Labelled photos from "ecg_images", an image-classification folder in SiddhiDeshmukh310/CardioScan. The possible labels are: abnormal, normal.

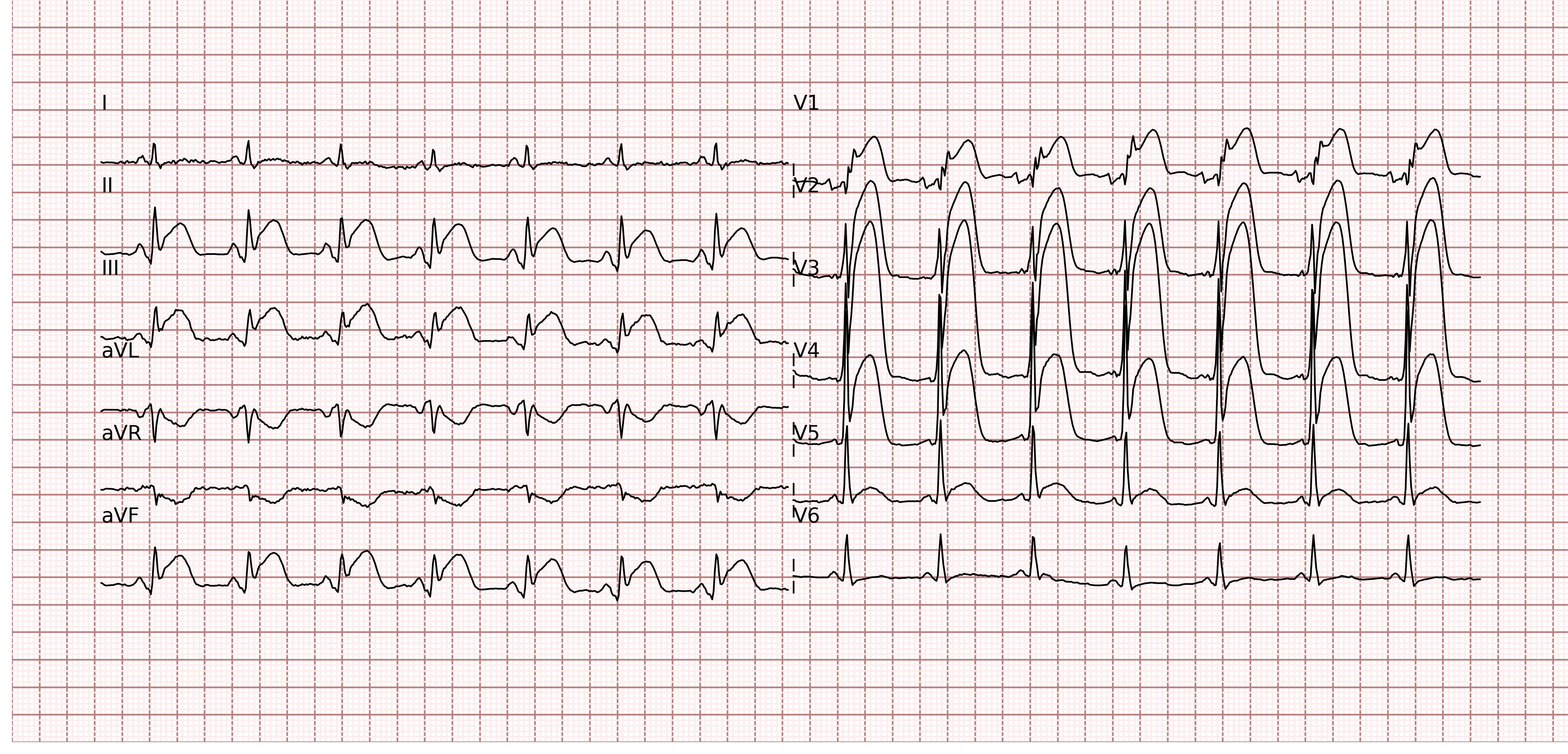
Label: abnormal

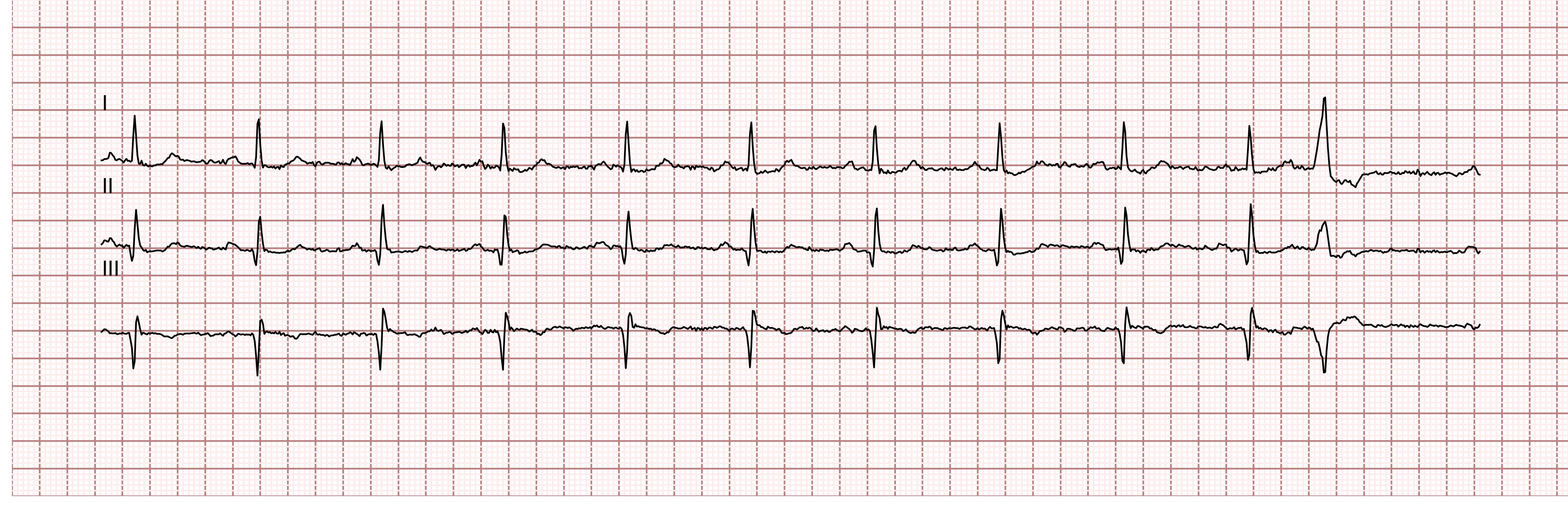
Label: abnormal

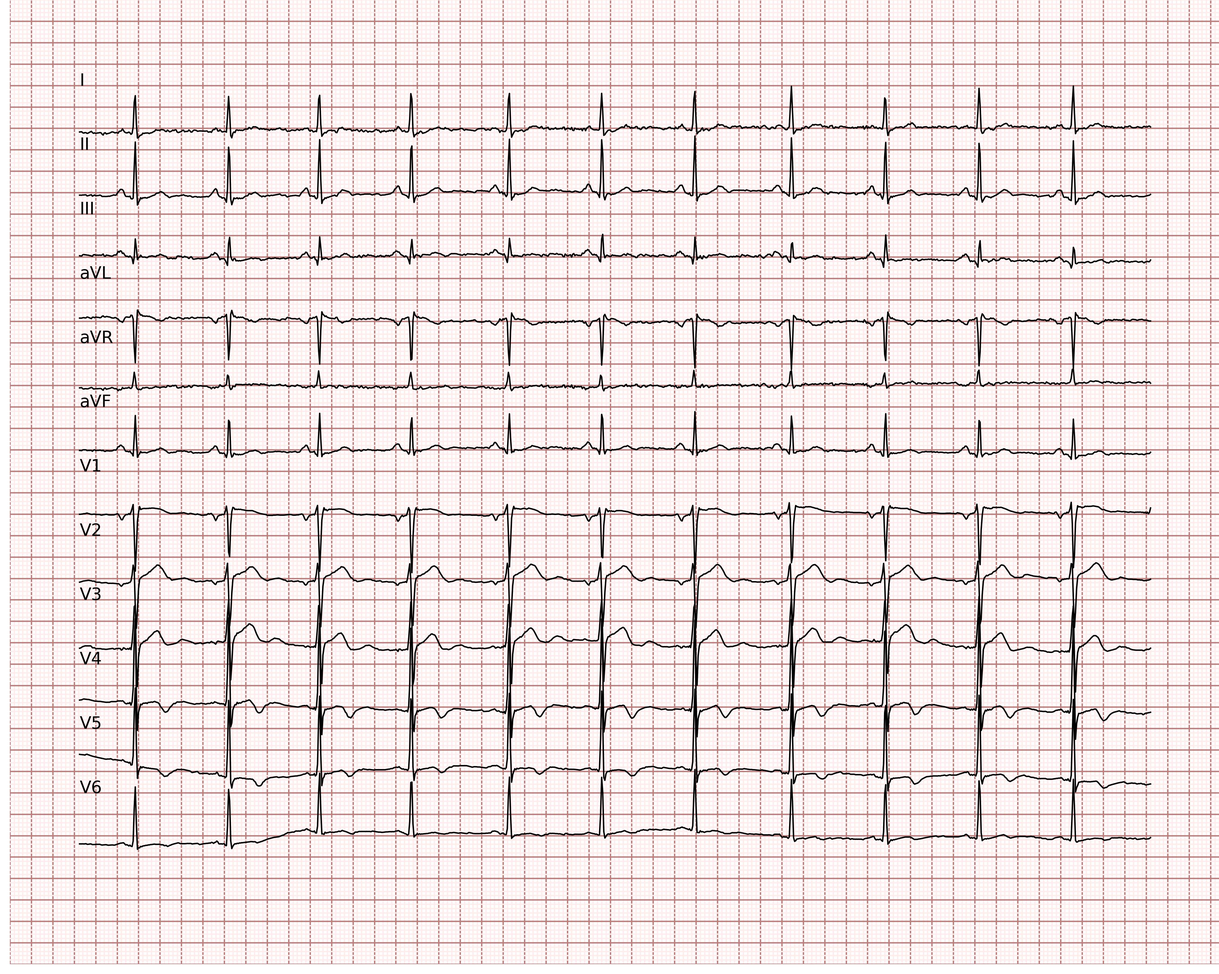
Label: normal

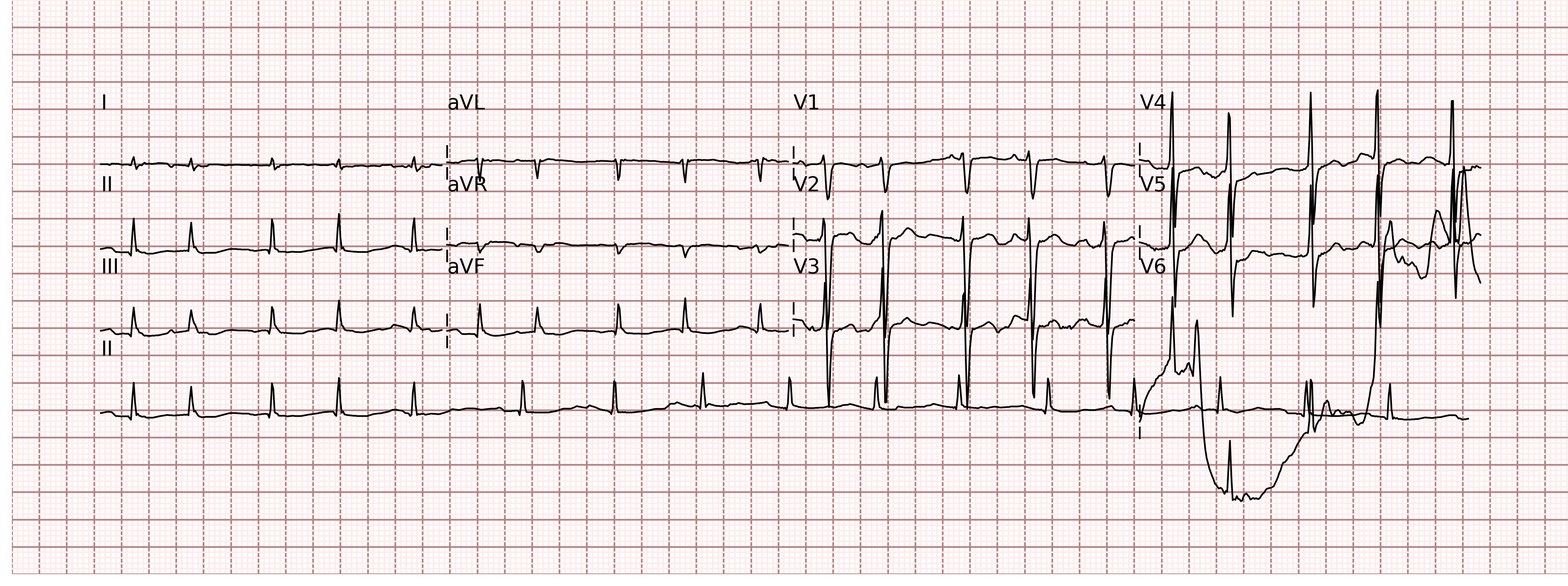
Label: normal

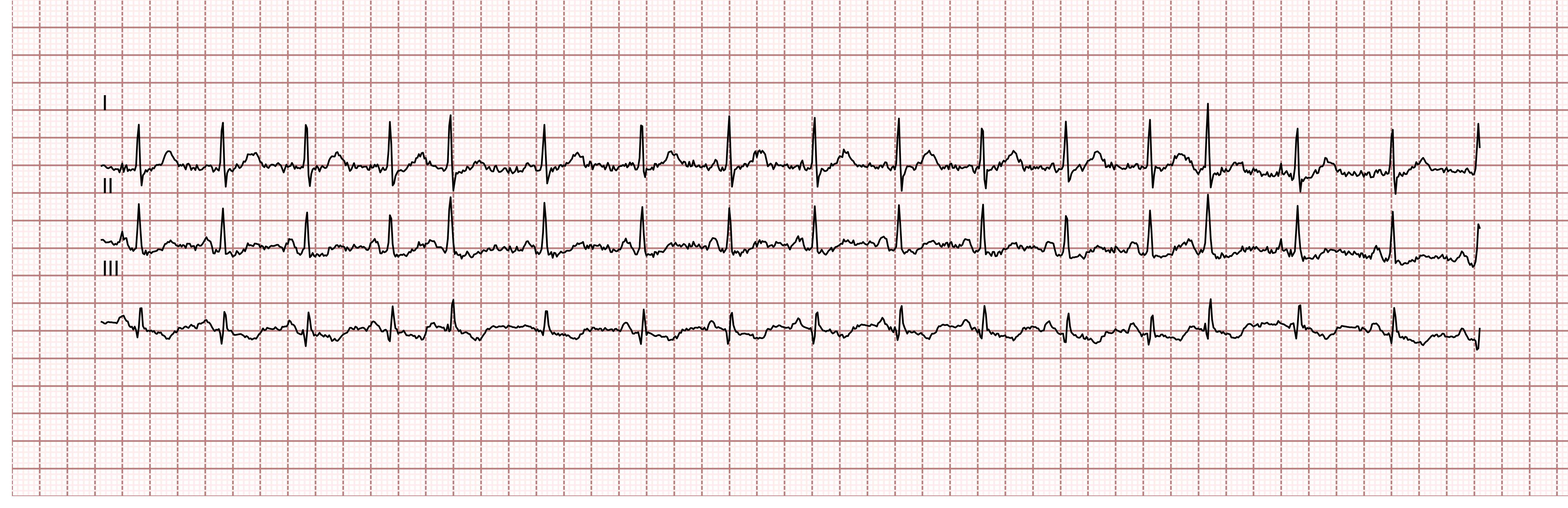
Label: normal

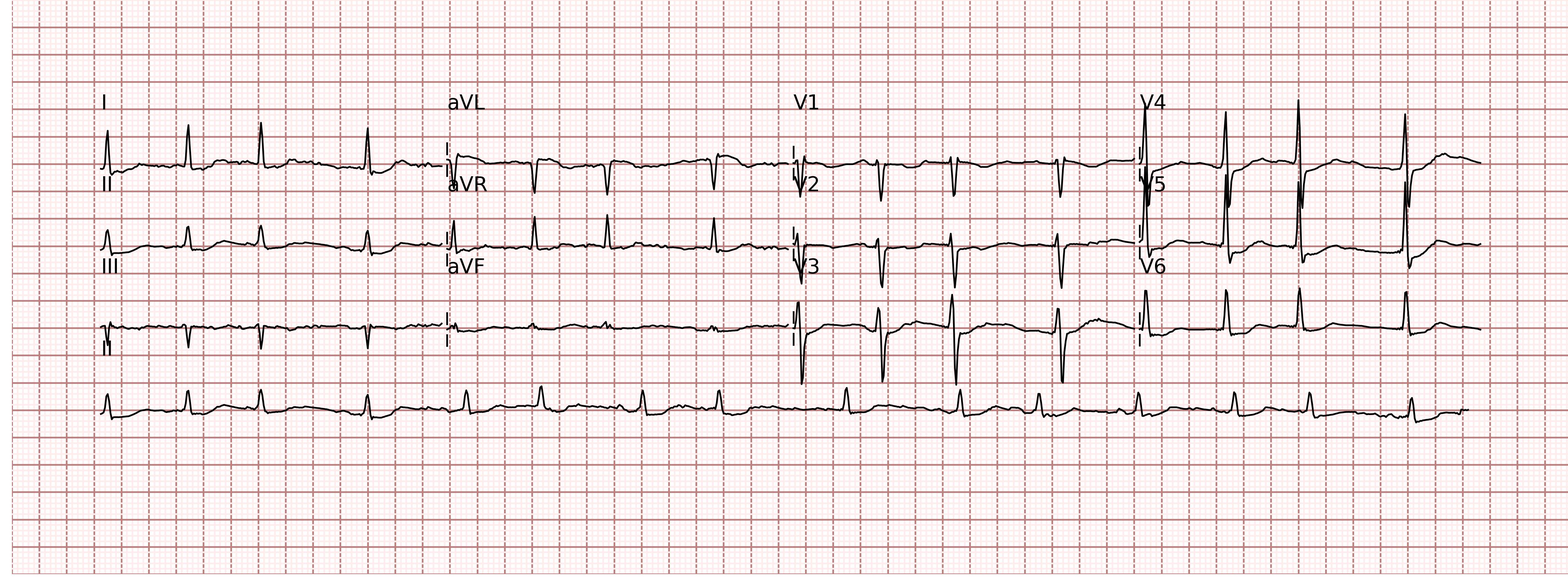
Label: normal
